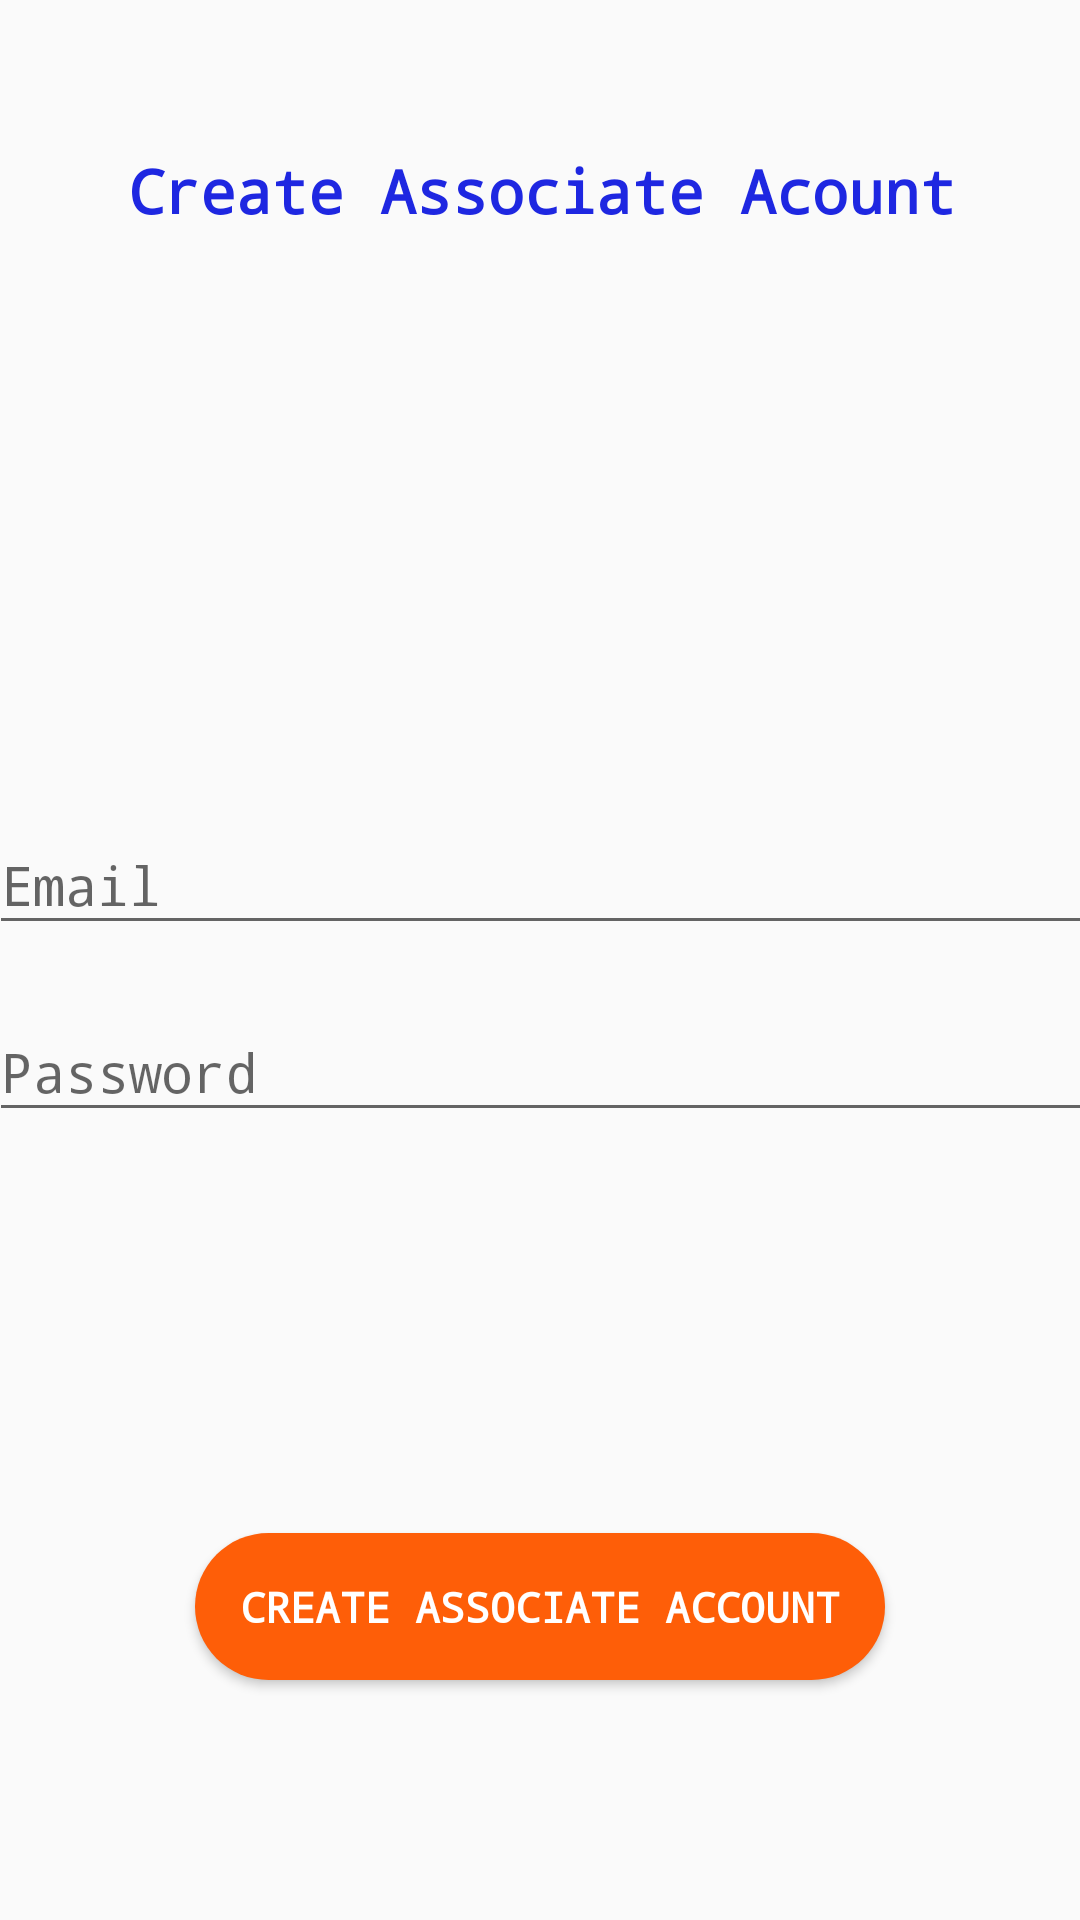

The Android layout XML behind this screen, and the referenced resources:
<!-- AndroidManifest.xml: application theme AppTheme -->
<!-- res/layout/activity_create_associate_account.xml -->
<?xml version="1.0" encoding="utf-8"?>
<android.support.constraint.ConstraintLayout xmlns:android="http://schemas.android.com/apk/res/android"
    xmlns:app="http://schemas.android.com/apk/res-auto"
    xmlns:tools="http://schemas.android.com/tools"
    android:layout_width="match_parent"
    android:layout_height="match_parent">

    <TextView
        android:id="@+id/textView"
        android:layout_width="wrap_content"
        android:layout_height="0dp"
        android:layout_marginEnd="114dp"
        android:layout_marginStart="115dp"
        android:layout_marginTop="50dp"
        android:fontFamily="monospace"
        android:text="Create Associate Acount"
        android:textAlignment="center"
        android:textColor="#1E27E1"
        android:textSize="20sp"
        android:textStyle="bold"
        app:layout_constraintEnd_toEndOf="parent"
        app:layout_constraintHorizontal_bias="0.5"
        app:layout_constraintStart_toStartOf="parent"
        app:layout_constraintTop_toTopOf="parent" />

    <LinearLayout
        android:layout_width="368dp"
        android:layout_height="wrap_content"
        android:layout_margin="10dp"
        android:layout_marginEnd="8dp"
        android:layout_marginStart="8dp"
        android:orientation="vertical"
        app:layout_constraintBottom_toBottomOf="parent"
        app:layout_constraintEnd_toEndOf="parent"
        app:layout_constraintHorizontal_bias="0.5"
        app:layout_constraintStart_toStartOf="parent"
        app:layout_constraintTop_toTopOf="parent">

        
            
            

            
                
                
                
                
        

        
            
            

            
                
                
                
                
        

        
            
            

            
                
                
                
                
        

        
            
            

            
                
                
                
                
        
        <android.support.design.widget.TextInputLayout
            android:layout_width="match_parent"
            android:layout_marginBottom="10dp"
            android:layout_height="match_parent">

            <android.support.design.widget.TextInputEditText
                android:id="@+id/associate_email"
                android:layout_width="match_parent"
                android:layout_height="wrap_content"
                android:fontFamily="monospace"
                android:hint="Email"
                android:maxLines="1"
                android:singleLine="true" />

        </android.support.design.widget.TextInputLayout>

        <android.support.design.widget.TextInputLayout
            android:layout_width="match_parent"
            android:layout_height="match_parent">

            <android.support.design.widget.TextInputEditText
                android:id="@+id/associate_password"
                android:layout_width="match_parent"
                android:layout_height="wrap_content"
                android:fontFamily="monospace"
                android:hint="Password"
                android:maxLines="1"
                android:singleLine="true" />

        </android.support.design.widget.TextInputLayout>

    </LinearLayout>

    <Button
        android:id="@+id/create_button"
        android:layout_width="wrap_content"
        android:layout_height="wrap_content"
        android:layout_marginBottom="80dp"
        android:padding="15dp"
        android:background="@drawable/round_corner_bg1"
        android:fontFamily="monospace"
        android:text="Create Associate Account"
        android:textAlignment="center"
        android:textColor="@android:color/white"
        android:textStyle="bold"
        app:layout_constraintBottom_toBottomOf="parent"
        app:layout_constraintEnd_toEndOf="parent"
        app:layout_constraintHorizontal_bias="0.5"
        app:layout_constraintStart_toStartOf="parent" />
</android.support.constraint.ConstraintLayout>
<!-- resources referenced by this layout -->
<resources>
  <!-- drawable round_corner_bg1 (drawable) -->
  <?xml version="1.0" encoding="utf-8"?>
  <shape xmlns:android="http://schemas.android.com/apk/res/android"
      android:shape="rectangle" >
      <solid android:color="#FE5E08" />
      <corners android:radius="30dip" />
  </shape>
  <style name="AppTheme" parent="Theme.AppCompat.Light.DarkActionBar">
          
          <item name="textInputStyle">@style/Widget.Design.TextInputLayout</item>
          <item name="colorPrimary">@color/colorPrimary</item>
          <item name="colorPrimaryDark">@color/colorPrimaryDark</item>
          <item name="colorAccent">@color/colorAccent</item>
      </style>
  <!-- not gathered from this repository: default colours our renderer supplied (Android Studio template values) -->
  <color name="colorPrimary">#FF6200EE</color>
  <color name="colorPrimaryDark">#FF3700B3</color>
  <color name="colorAccent">#FF03DAC5</color>
</resources>
